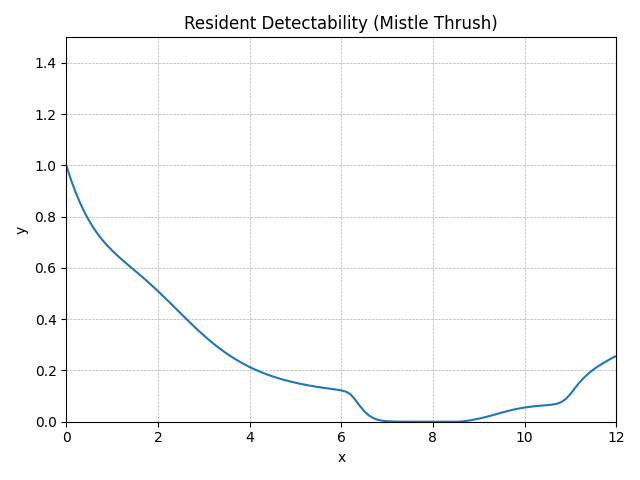

The data file committed next to this chart (first rows):
method, step, t, y, step_size, difference, tolerance, y_normalised
RungeKutta4, 0, 0.0, 0.956, 0.1, 0, 0.01, 1
RungeKutta4, 1, 0.1, 0.904, 0.1, 0, 0.01, 0.9456
RungeKutta4, 2, 0.2, 0.8577, 0.1, 0, 0.01, 0.8972
RungeKutta4, 3, 0.3, 0.8168, 0.1, 0, 0.01, 0.8544
RungeKutta4, 4, 0.4, 0.7808, 0.1, 0, 0.01, 0.8167
RungeKutta4, 5, 0.5, 0.7492, 0.1, 0, 0.01, 0.7837
RungeKutta4, 6, 0.6, 0.7215, 0.1, 0, 0.01, 0.7547
RungeKutta4, 7, 0.7, 0.6971, 0.1, 0, 0.01, 0.7292
RungeKutta4, 8, 0.8, 0.6755, 0.1, 0, 0.01, 0.7066
RungeKutta4, 9, 0.9, 0.6562, 0.1, 0, 0.01, 0.6864
RungeKutta4, 10, 1.0, 0.6387, 0.1, 0, 0.01, 0.6681
RungeKutta4, 11, 1.1, 0.6224, 0.1, 0, 0.01, 0.651
RungeKutta4, 12, 1.2, 0.607, 0.1, 0, 0.01, 0.6349
RungeKutta4, 13, 1.3, 0.5922, 0.1, 0, 0.01, 0.6194
RungeKutta4, 14, 1.4, 0.5777, 0.1, 0, 0.01, 0.6042
RungeKutta4, 15, 1.5, 0.5632, 0.1, 0, 0.01, 0.5891
RungeKutta4, 16, 1.6, 0.5487, 0.1, 0, 0.01, 0.5739
RungeKutta4, 17, 1.7, 0.5339, 0.1, 0, 0.01, 0.5584
RungeKutta4, 18, 1.8, 0.5187, 0.1, 0, 0.01, 0.5426
RungeKutta4, 19, 1.9, 0.5032, 0.1, 0, 0.01, 0.5263
RungeKutta4, 20, 2.0, 0.4873, 0.1, 0, 0.01, 0.5097
RungeKutta4, 21, 2.1, 0.471, 0.1, 0, 0.01, 0.4926
RungeKutta4, 22, 2.2, 0.4543, 0.1, 0, 0.01, 0.4753
RungeKutta4, 23, 2.3, 0.4375, 0.1, 0, 0.01, 0.4576
RungeKutta4, 24, 2.4, 0.4205, 0.1, 0, 0.01, 0.4399
RungeKutta4, 25, 2.5, 0.4035, 0.1, 0, 0.01, 0.4221
RungeKutta4, 26, 2.6, 0.3866, 0.1, 0, 0.01, 0.4044
RungeKutta4, 27, 2.7, 0.37, 0.1, 0, 0.01, 0.387
RungeKutta4, 28, 2.8, 0.3536, 0.1, 0, 0.01, 0.3699
RungeKutta4, 29, 2.9, 0.3376, 0.1, 0, 0.01, 0.3532
RungeKutta4, 30, 3.0, 0.3222, 0.1, 0, 0.01, 0.337
RungeKutta4, 31, 3.1, 0.3073, 0.1, 0, 0.01, 0.3214
RungeKutta4, 32, 3.2, 0.293, 0.1, 0, 0.01, 0.3065
RungeKutta4, 33, 3.3, 0.2795, 0.1, 0, 0.01, 0.2923
RungeKutta4, 34, 3.4, 0.2666, 0.1, 0, 0.01, 0.2789
RungeKutta4, 35, 3.5, 0.2544, 0.1, 0, 0.01, 0.2662
RungeKutta4, 36, 3.6, 0.243, 0.1, 0, 0.01, 0.2542
RungeKutta4, 37, 3.7, 0.2323, 0.1, 0, 0.01, 0.243
RungeKutta4, 38, 3.8, 0.2223, 0.1, 0, 0.01, 0.2325
RungeKutta4, 39, 3.9, 0.2129, 0.1, 0, 0.01, 0.2227
RungeKutta4, 40, 4.0, 0.2042, 0.1, 0, 0.01, 0.2136
RungeKutta4, 41, 4.1, 0.1961, 0.1, 0, 0.01, 0.2051
RungeKutta4, 42, 4.2, 0.1886, 0.1, 0, 0.01, 0.1973
RungeKutta4, 43, 4.3, 0.1817, 0.1, 0, 0.01, 0.19
RungeKutta4, 44, 4.4, 0.1752, 0.1, 0, 0.01, 0.1833
RungeKutta4, 45, 4.5, 0.1692, 0.1, 0, 0.01, 0.177
RungeKutta4, 46, 4.6, 0.1637, 0.1, 0, 0.01, 0.1713
RungeKutta4, 47, 4.7, 0.1586, 0.1, 0, 0.01, 0.1659
RungeKutta4, 48, 4.8, 0.1539, 0.1, 0, 0.01, 0.161
RungeKutta4, 49, 4.9, 0.1495, 0.1, 0, 0.01, 0.1564
RungeKutta4, 50, 5.0, 0.1455, 0.1, 0, 0.01, 0.1522
RungeKutta4, 51, 5.1, 0.1417, 0.1, 0, 0.01, 0.1483
RungeKutta4, 52, 5.2, 0.1383, 0.1, 0, 0.01, 0.1446
RungeKutta4, 53, 5.3, 0.1351, 0.1, 0, 0.01, 0.1413
RungeKutta4, 54, 5.4, 0.1321, 0.1, 0, 0.01, 0.1382
RungeKutta4, 55, 5.5, 0.1294, 0.1, 0, 0.01, 0.1353
RungeKutta4, 56, 5.6, 0.1268, 0.1, 0, 0.01, 0.1327
RungeKutta4, 57, 5.7, 0.1244, 0.1, 0, 0.01, 0.1302
RungeKutta4, 58, 5.8, 0.1221, 0.1, 0, 0.01, 0.1277
RungeKutta4, 59, 5.9, 0.1197, 0.1, 0, 0.01, 0.1252
... 62 more rows
